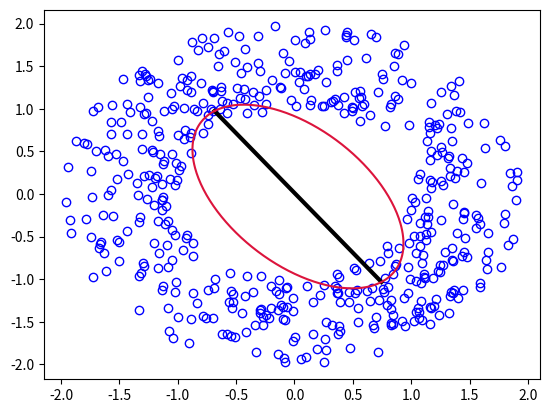
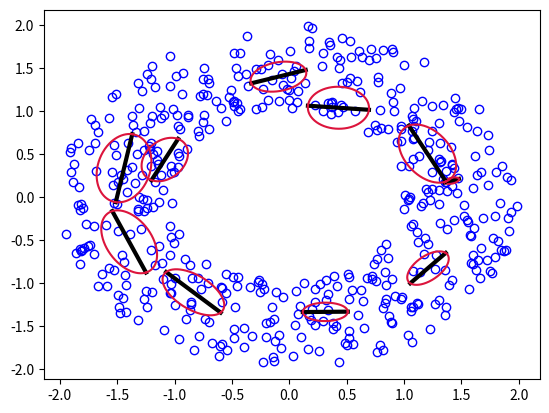

Python code for these plots, in order:
# Author: Meduri Venkata Shivaditya

import math
import matplotlib.pyplot as plt
import numpy as np
from scipy.special import logsumexp

"""
z = Wx + µ + E
the equation above represents the latent variable model which 
relates a d-dimensional data vector z to a corresponding q-dimensional 
latent variables x 
with q < d, for isotropic noise E ∼ N (0, σ2I)
z : latent
x : data
W : latent_to_observation matrix
µ : centres_of_clusters
E : var_of_latent
This code is an implementation of generative model of mixture of PPCA
Given the number of clusters, data_dim(D) and latent_dim(L)
we generate the data for every cluster n,  
we sample zn from a Gaussian prior and pass it through the
Wk matrix and add noise, where Wk maps from the L-dimensional subspace to the D-dimensional
visible space. Using the expectation maximization algorithm we estimate the parameters 
and then we plot the PC vectors
"""


def mixture_ppca_parameter_initialization(data, n_clusters, latent_dim, n_iterations):
    """
    The k-means algorithm is used to determine the centres. The
        priors are computed from the proportion of examples belonging to each
        cluster. The covariance matrices are calculated as the sample
        covariance of the points associated with (i.e. closest to) the
        corresponding centres. For a mixture of PPCA model, the PPCA
        decomposition is calculated for the points closest to a given centre.
        This initialisation can be used as the starting point for training
        the model using the EM algorithm.
        W : latent_to_observation matrix
    µ/mu : centres_of_clusters
    pi : proportion of data in each cluster
    sigma2 : variance of latent
    covars : covariance of the points associated with (i.e. closest to) the
        corresponding centres
    """
    n_datapts, data_dim = data.shape
    # initialization of the centres of clusters
    init_centers = np.random.randint(0, n_datapts, n_clusters)
    # Randomly choose distinct initial centres for the clusters
    while len(np.unique(init_centers)) != n_clusters:
        init_centers = np.random.randint(0, n_datapts, n_clusters)
    mu = data[init_centers, :]
    distance_square = np.zeros((n_datapts, n_clusters))
    clusters = np.zeros(n_datapts, dtype=np.int32)
    # Running iterations for K means algorithm to assign centres for clusters
    for k in range(n_iterations):
        # assign clusters
        for c in range(n_clusters):
            distance_square[:, c] = np.power(data - mu[c, :], 2).sum(1)
        clusters = np.argmin(distance_square, axis=1)
        # compute distortion
        distmin = distance_square[range(n_datapts), clusters]
        # compute new centers
        for c in range(n_clusters):
            mu[c, :] = data[clusters == c, :].mean(0)

    # parameter initialization
    pi = np.zeros(n_clusters)  # Sum should be equal to 1
    W = np.zeros((n_clusters, data_dim, latent_dim))
    sigma2 = np.zeros(n_clusters)
    for c in range(n_clusters):
        W[c, :, :] = np.random.randn(data_dim, latent_dim)
        pi[c] = (clusters == c).sum() / n_datapts
        sigma2[c] = (distmin[clusters == c]).mean() / data_dim
    covars = np.zeros(n_clusters)
    for i in range(n_clusters):
        covars[i] = (np.var(data[clusters == i, 0]) + np.var(data[clusters == i, 1])) / 2
    return pi, mu, W, sigma2, covars, clusters


def mixture_ppca_expectation_maximization(data, pi, mu, W, sigma2, niter):
    """
    we can find the p(latent|data) with the assumption that data is gaussian
    z : latent
    x : data
    W : latent_to_observation matrix
    µ/mu : centres_of_clusters
    d : data_dimension
    q : latent_dimention
    σ2/ sigma2 : variance of latent
    π/pi : cluster proportion
    p(z|x) = (2πσ2)^−d/2 * exp(−1/(2σ2) * ||z − Wx − µ||)
    p(z) = ∫p(z|x)p(x)dx
    Solving for p(z) and then using the result we can find the p(x|z)
    through which we can find
    the log likelihood function which is
    log_likelihood = −N/2 * (d ln(2π) + ln |Σ| + tr(Σ−1S))
    We can develop an iterative EM algorithm for
    optimisation of all of the model parameters µ,W and σ2
    If Rn,i = p(zn, i) is the posterior responsibility of
    mixture i for generating data point zn,given by
    Rn,i = (p(zn|i) * πi) / p(zn)
    Using EM, the parameter estimates are as follows:
    µi = Σ (Rn,i * zn) / Σ Rn,i
    Si = 1/(πi*N) * ΣRn,i*(zn − µi)*(zn − µi)'
    Using Si we can estimate W and σ2
    For more information on EM algorithm for mixture of PPCA
    visit Mixtures of Probabilistic Principal Component Analysers
    by Michael E. Tipping and Christopher M. Bishop:
    page 5-10 of http://www.miketipping.com/papers/met-mppca.pdf
    """
    n_datapts, data_dim = data.shape
    n_clusters = len(sigma2)
    _, latent_dim = W[0].shape
    M = np.zeros((n_clusters, latent_dim, latent_dim))
    Minv = np.zeros((n_clusters, latent_dim, latent_dim))
    Cinv = np.zeros((n_clusters, data_dim, data_dim))
    logR = np.zeros((n_datapts, n_clusters))
    R = np.zeros((n_datapts, n_clusters))
    M[:] = 0.0
    Minv[:] = 0.0
    Cinv[:] = 0.0
    log_likelihood = np.zeros(niter)

    for i in range(niter):
        print(".", end="")
        for c in range(n_clusters):
            # M
            """
            M = σ2I + WT.W
            """
            M[c, :, :] = sigma2[c] * np.eye(latent_dim) + np.dot(W[c, :, :].T, W[c, :, :])

            Minv[c, :, :] = np.linalg.inv(M[c, :, :])

            # Cinv
            Cinv[c, :, :] = (np.eye(data_dim) - np.dot(np.dot(W[c, :, :], Minv[c, :, :]), W[c, :, :].T)) / sigma2[c]

            # R_ni
            deviation_from_center = data - mu[c, :]
            logR[:, c] = (
                np.log(pi[c])
                + 0.5
                * np.log(np.linalg.det(np.eye(data_dim) - np.dot(np.dot(W[c, :, :], Minv[c, :, :]), W[c, :, :].T)))
                - 0.5 * data_dim * np.log(sigma2[c])
                - 0.5 * (deviation_from_center * np.dot(deviation_from_center, Cinv[c, :, :].T)).sum(1)
            )

        """
        Using the log-sum-trick,  visit Section 2.5.4 in "Probabilistic Machine Learning: An Introduction" by Kevin P. Murphy for more information
        logsumexp(logR - myMax, axis=1) can be replaced by logsumexp(logR, axis=1)
        myMax + logsumexp((logR - myMax), axis=0) can be replaced by logsumexp(logR, axis=0)
        myMax in the above equations refer to
        myMax = logR.max(axis=0) & myMax = logR.max(axis=1).reshape((n_datapts, 1))
        """
        log_likelihood[i] = (logsumexp(logR, axis=1)).sum(axis=0) - n_datapts * data_dim * np.log(2 * math.pi) / 2.0

        logR = logR - np.reshape(logsumexp(logR, axis=1), (n_datapts, 1))

        logpi = logsumexp(logR, axis=0) - np.log(n_datapts)
        logpi = logpi.T
        pi = np.exp(logpi)
        R = np.exp(logR)
        for c in range(n_clusters):
            mu[c, :] = (R[:, c].reshape((n_datapts, 1)) * data).sum(axis=0) / R[:, c].sum()
            deviation_from_center = data - mu[c, :].reshape((1, data_dim))
            """
            Si = 1/(πi*N) * ΣRn,i*(zn − µi)*(zn − µi)'
            Si is used to estimate 
            """
            Si = (1 / (pi[c] * n_datapts)) * np.dot(
                (R[:, c].reshape((n_datapts, 1)) * deviation_from_center).T, np.dot(deviation_from_center, W[c, :, :])
            )

            Wnew = np.dot(
                Si, np.linalg.inv(sigma2[c] * np.eye(latent_dim) + np.dot(np.dot(Minv[c, :, :], W[c, :, :].T), Si))
            )

            sigma2[c] = (1 / data_dim) * (
                (R[:, c].reshape(n_datapts, 1) * np.power(deviation_from_center, 2)).sum() / (n_datapts * pi[c])
                - np.trace(np.dot(np.dot(Si, Minv[c, :, :]), Wnew.T))
            )

            W[c, :, :] = Wnew

    return pi, mu, W, sigma2, log_likelihood


def generate_data():
    n = 500
    r = np.random.rand(1, n) + 1
    theta = np.random.rand(1, n) * (2 * math.pi)
    x1 = r * np.sin(theta)
    x2 = r * np.cos(theta)
    X = np.vstack((x1, x2))
    return np.transpose(X)


def mixppcademo(data, n_clusters):
    """
    W : latent to observation matrix
    mu : centres_of_clusters
    pi : proportions of data in each of the cluster
    sigma2 : variance of latent
    L : log likelihood after each iteration
    covars : covariance of the points associated with (i.e. closest to) the
        corresponding centres
    """
    plt.plot(data[:, 0], data[:, 1], "o", c="blue", mfc="none")
    pi, mu, W, sigma2, covars, clusters = mixture_ppca_parameter_initialization(
        data, n_clusters, latent_dim=1, n_iterations=10
    )
    pi, mu, W, sigma2, L = mixture_ppca_expectation_maximization(data, pi, mu, W, sigma2, 10)

    for i in range(n_clusters):
        v = W[i, :, :]
        # Plotting the pc vectors using 2 standard deviations
        start = mu[i].reshape((2, 1)) - (v * 2 * np.sqrt(sigma2[i]))
        endpt = mu[i].reshape((2, 1)) + (v * 2 * np.sqrt(sigma2[i]))
        linex = [start[0], endpt[0]]
        liney = [start[1], endpt[1]]
        plt.plot(linex, liney, linewidth=3, c="black")
        theta = np.arange(0, 2 * math.pi, 0.02)
        # Plotting the confidence interval ellipse using 2 standard deviations
        x = 2 * np.sqrt(sigma2[i]) * np.cos(theta)
        y = np.sqrt(covars[i]) * np.sin(theta)
        rot_matrix = np.vstack((np.hstack((v[0], -v[1])), np.hstack((v[1], v[0]))))
        ellipse = np.dot(rot_matrix, np.vstack((x, y)))
        ellipse = np.transpose(ellipse)
        ellipse = ellipse + np.dot(np.ones((len(theta), 1)), mu[i, :].reshape((1, 2)))
        plt.plot(ellipse[:, 0], ellipse[:, 1], c="crimson")


def main():
    np.random.seed(61)
    data = generate_data()
    plt.figure(0)
    mixppcademo(data, n_clusters=1)
    plt.savefig("mixppca_k-1.png", dpi=300)
    np.random.seed(7)
    data = generate_data()
    plt.figure(1)
    mixppcademo(data, n_clusters=10)
    plt.savefig("mixppca_k-10.png", dpi=300)
    plt.show()


if __name__ == "__main__":
    main()